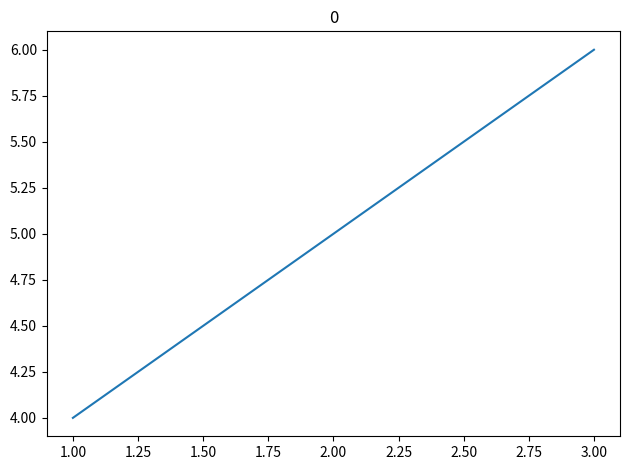
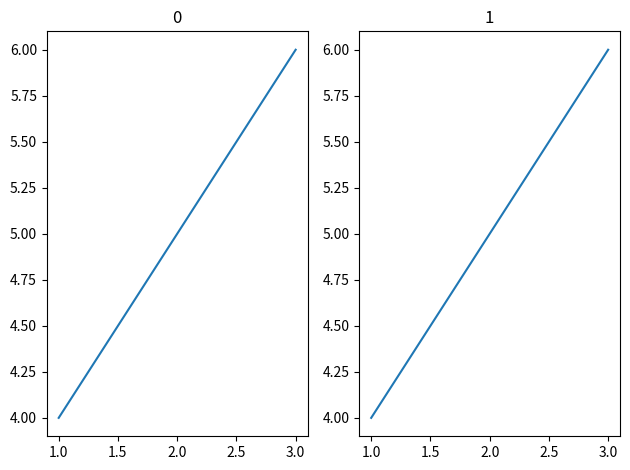
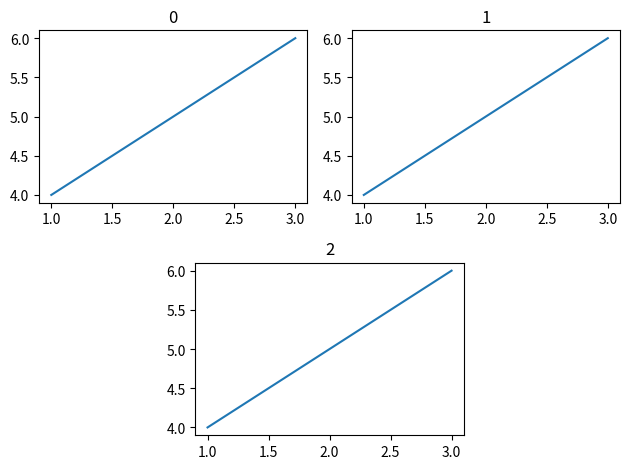
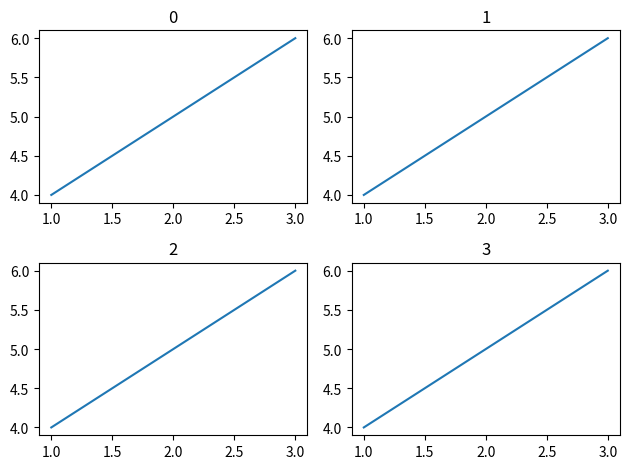
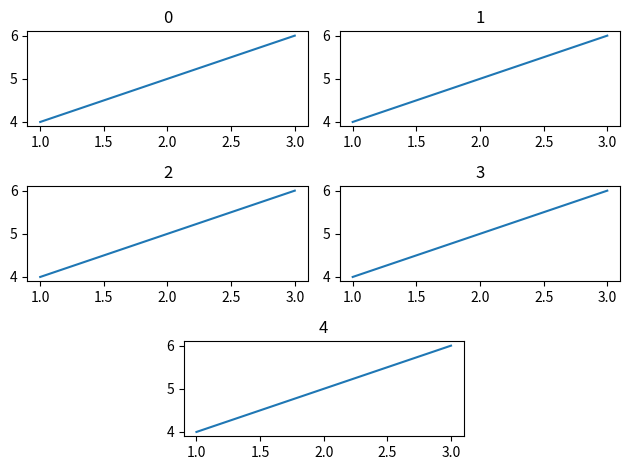
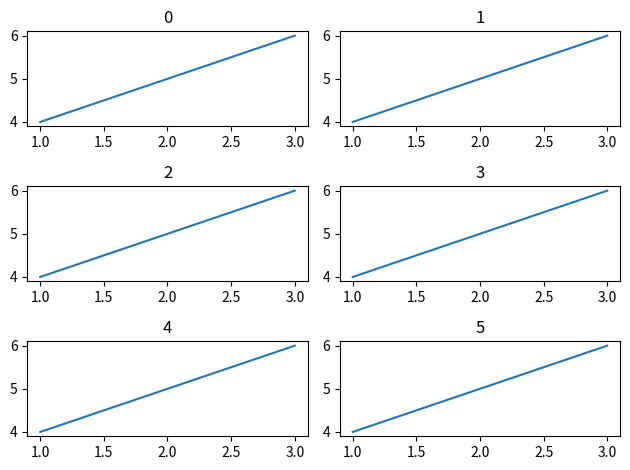
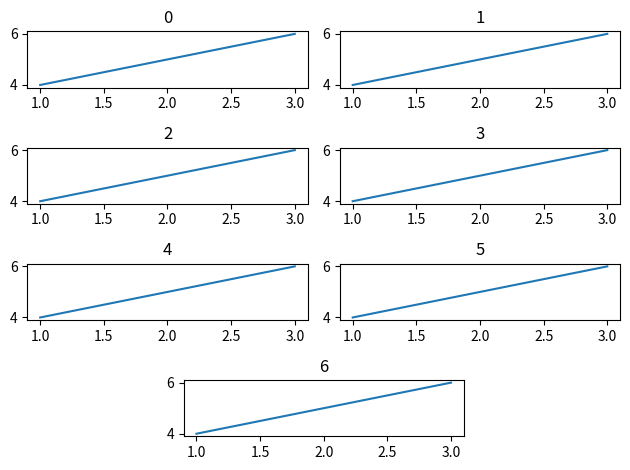
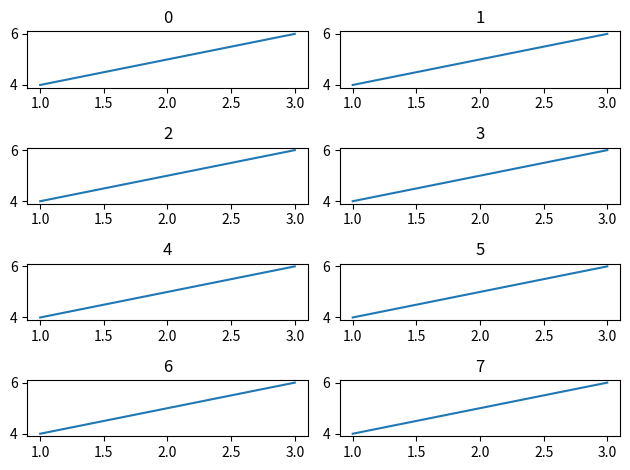
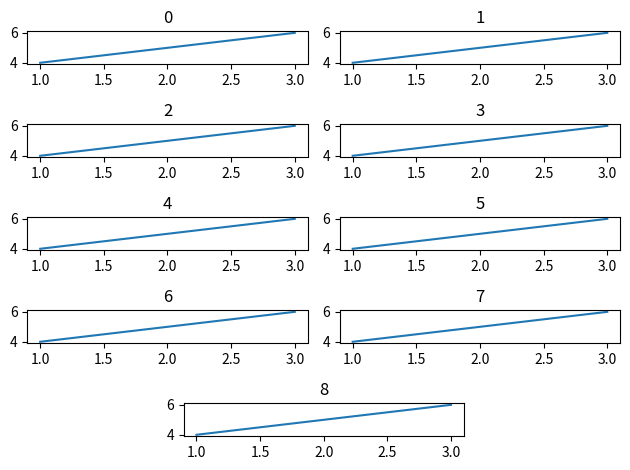

Write the Python code that produced these figures, in order.
import matplotlib.pyplot as plt
import numpy as np
import matplotlib.gridspec as gridspec
def arrange_subplots(num_plots):
    if num_plots == 1:
        # Create the figure and subplots
        fig, axs = plt.subplots(1, 1)
        axs = [axs]
    else:
        # Calculate the number of rows and columns based on the number of plots
        rows = (num_plots + 1) // 2
        gs = gridspec.GridSpec(rows, 4)
        axs = []
        for i in range(num_plots - 1):
            if i % 2 == 0:
                axs.append(plt.subplot(gs[i//2, 0:2]))
            else:
                axs.append(plt.subplot(gs[i//2, 2:]))
        if num_plots % 2 == 0:
            axs.append(plt.subplot(gs[(num_plots-1)//2, 2:]))
        else:
            axs.append(plt.subplot(gs[(num_plots-1)//2, 1:3]))
        
        fig = plt.gcf()

    # Customize the subplots as needed
    for i in range(num_plots):
        ax = axs[i]  # Get the appropriate subplot
        ax.plot([1, 2, 3], [4, 5, 6])  # Example plot for demonstration
        ax.set_title(str(i))

    # Adjust the layout and spacing
    plt.tight_layout()

    # Show the plot
    plt.show()

# Example usage
arrange_subplots(1)   # One subplot
arrange_subplots(2)   # Two subplots, arranged side by side
arrange_subplots(3)   # Three subplots, arranged 2 on top, 1 below
arrange_subplots(4)   # Four subplots, arranged 2 on top, 2 below
arrange_subplots(5)   # Five subplots, arranged 2 on top, 2 below with the last subplot in the middle of the last row
arrange_subplots(6)
arrange_subplots(7)
arrange_subplots(8)
arrange_subplots(9)
